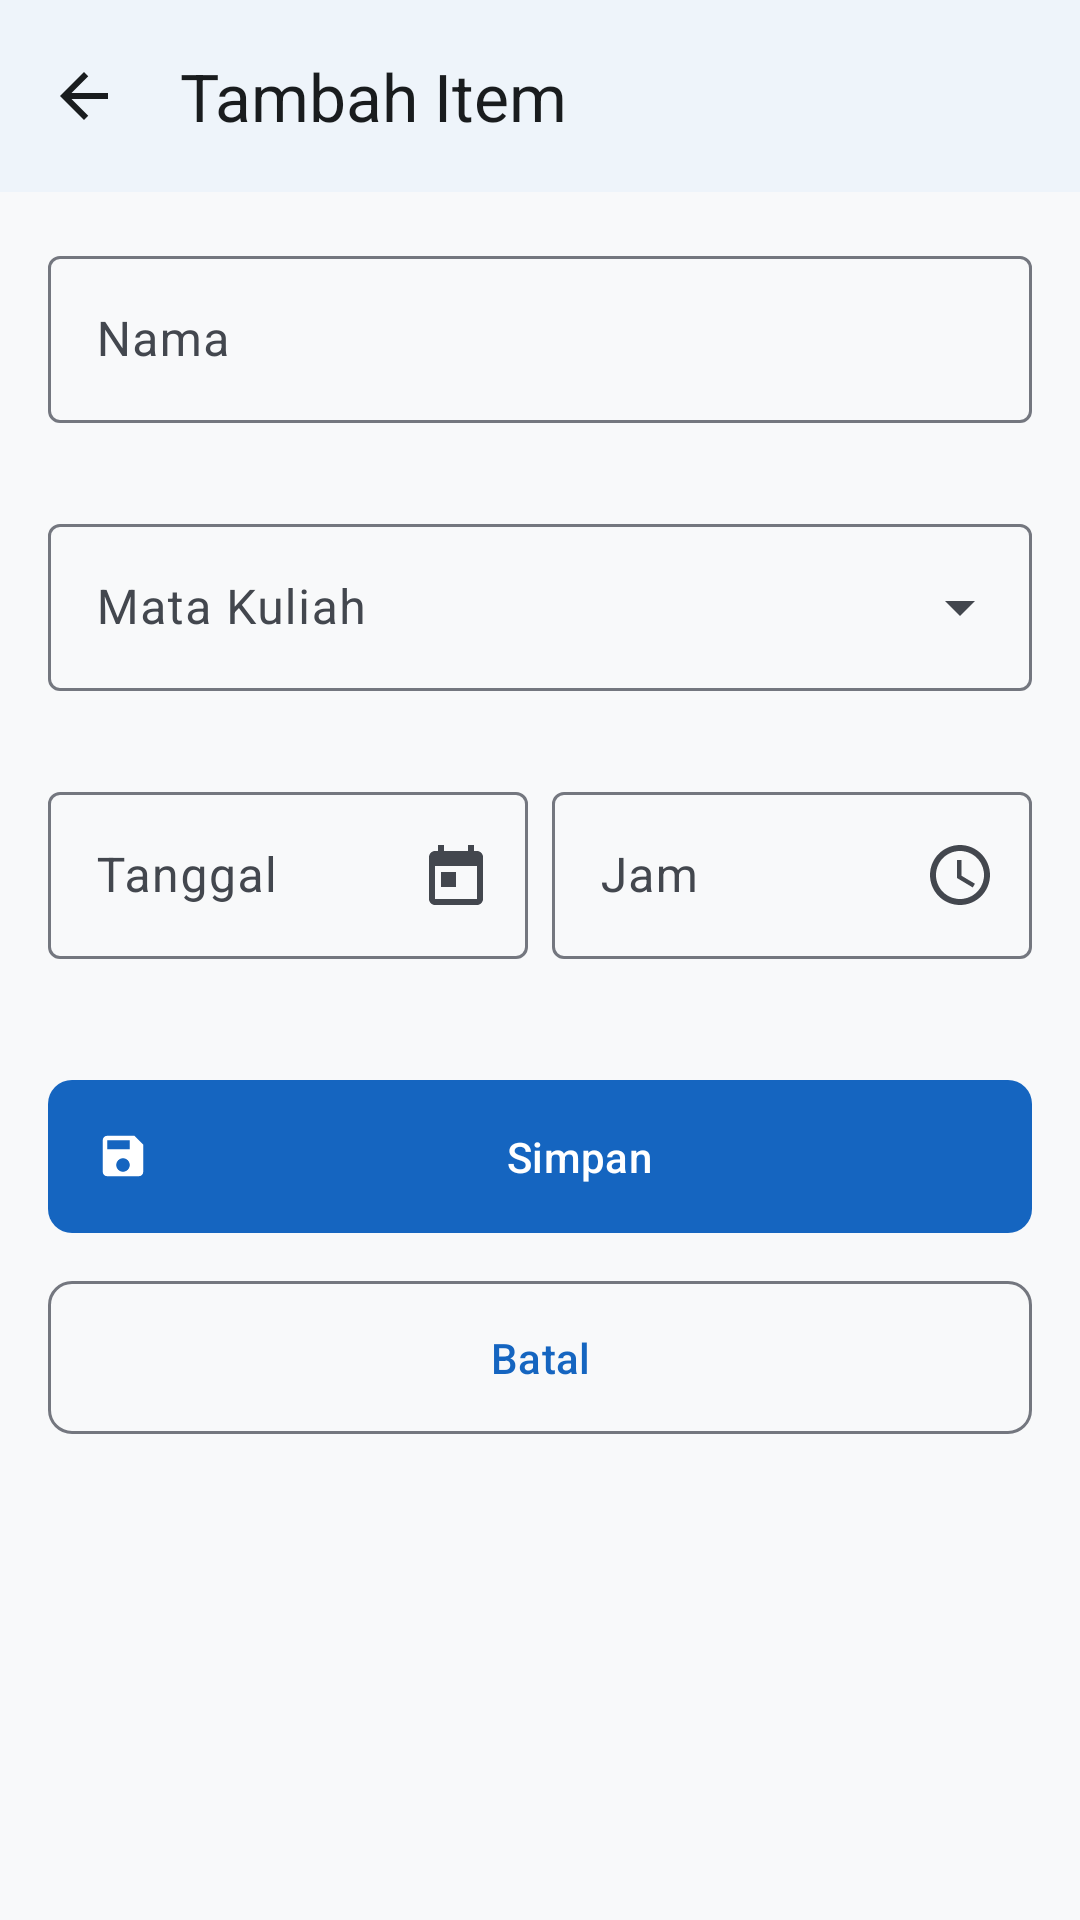

Reconstruct the res/layout file that produces this screen, plus the resources it refers to.
<!-- AndroidManifest.xml: application theme Theme.MyApplication -->
<!-- res/layout/activity_item_form.xml -->
<?xml version="1.0" encoding="utf-8"?>
<LinearLayout xmlns:android="http://schemas.android.com/apk/res/android"
    xmlns:app="http://schemas.android.com/apk/res-auto"
    xmlns:tools="http://schemas.android.com/tools"
    android:id="@+id/main_item_form"
    android:layout_width="match_parent"
    android:layout_height="match_parent"
    android:orientation="vertical">

    
    <com.google.android.material.appbar.MaterialToolbar
        android:id="@+id/toolbar_item_form"
        android:layout_width="match_parent"
        android:layout_height="?attr/actionBarSize"
        android:background="?attr/colorSurface"
        android:elevation="2dp"
        app:navigationContentDescription="@string/nav_back_content_description"
        app:navigationIcon="@drawable/ic_arrow_back"
        app:title="@string/form_item_title_add"
        app:titleTextColor="?attr/colorOnSurface" />

    
    <androidx.core.widget.NestedScrollView
        android:layout_width="match_parent"
        android:layout_height="0dp"
        android:layout_weight="1"
        android:fillViewport="true">

        <LinearLayout
            android:layout_width="match_parent"
            android:layout_height="wrap_content"
            android:orientation="vertical"
            android:padding="@dimen/spacing_medium">

            
            <com.google.android.material.textfield.TextInputLayout
                android:id="@+id/layout_item_name"
                style="@style/Widget.Material3.TextInputLayout.OutlinedBox"
                android:layout_width="match_parent"
                android:layout_height="wrap_content"
                android:layout_marginBottom="@dimen/spacing_small"
                android:hint="@string/form_item_label_name"
                app:errorEnabled="true">

                <com.google.android.material.textfield.TextInputEditText
                    android:id="@+id/edit_item_name"
                    android:layout_width="match_parent"
                    android:layout_height="wrap_content"
                    android:inputType="textCapSentences"
                    android:maxLines="2" />
            </com.google.android.material.textfield.TextInputLayout>

            
            <com.google.android.material.textfield.TextInputLayout
                android:id="@+id/layout_item_course"
                style="@style/Widget.Material3.TextInputLayout.OutlinedBox.ExposedDropdownMenu"
                android:layout_width="match_parent"
                android:layout_height="wrap_content"
                android:layout_marginBottom="@dimen/spacing_small"
                android:hint="@string/form_item_label_course"
                app:errorEnabled="true">

                <com.google.android.material.textfield.MaterialAutoCompleteTextView
                    android:id="@+id/auto_item_course"
                    android:layout_width="match_parent"
                    android:layout_height="wrap_content"
                    android:inputType="textCapWords"
                    android:maxLines="1" />
            </com.google.android.material.textfield.TextInputLayout>

            
            <LinearLayout
                android:layout_width="match_parent"
                android:layout_height="wrap_content"
                android:baselineAligned="false"
                android:orientation="horizontal">

                
                <com.google.android.material.textfield.TextInputLayout
                    android:id="@+id/layout_item_date"
                    style="@style/Widget.Material3.TextInputLayout.OutlinedBox"
                    android:layout_width="0dp"
                    android:layout_height="wrap_content"
                    android:layout_marginEnd="@dimen/spacing_tiny"
                    android:layout_weight="1"
                    android:hint="@string/form_item_label_date"
                    app:endIconDrawable="@drawable/ic_calendar"
                    app:endIconMode="custom"
                    app:errorEnabled="true">

                    <com.google.android.material.textfield.TextInputEditText
                        android:id="@+id/edit_item_date"
                        android:layout_width="match_parent"
                        android:layout_height="wrap_content"
                        android:clickable="true"
                        android:cursorVisible="false"
                        android:focusable="false"
                        android:inputType="none" />
                </com.google.android.material.textfield.TextInputLayout>

                
                <com.google.android.material.textfield.TextInputLayout
                    android:id="@+id/layout_item_time"
                    style="@style/Widget.Material3.TextInputLayout.OutlinedBox"
                    android:layout_width="0dp"
                    android:layout_height="wrap_content"
                    android:layout_marginStart="@dimen/spacing_tiny"
                    android:layout_weight="1"
                    android:hint="@string/form_item_label_time"
                    app:endIconDrawable="@drawable/ic_schedule"
                    app:endIconMode="custom"
                    app:errorEnabled="true">

                    <com.google.android.material.textfield.TextInputEditText
                        android:id="@+id/edit_item_time"
                        android:layout_width="match_parent"
                        android:layout_height="wrap_content"
                        android:clickable="true"
                        android:cursorVisible="false"
                        android:focusable="false"
                        android:inputType="none" />
                </com.google.android.material.textfield.TextInputLayout>

            </LinearLayout>

            
            <com.google.android.material.textfield.TextInputLayout
                android:id="@+id/layout_item_location"
                style="@style/Widget.Material3.TextInputLayout.OutlinedBox"
                android:layout_width="match_parent"
                android:layout_height="wrap_content"
                android:layout_marginBottom="@dimen/spacing_small"
                android:hint="@string/form_exam_label_location"
                android:visibility="gone"
                app:endIconDrawable="@drawable/ic_location"
                app:endIconMode="custom"
                tools:visibility="visible">

                <com.google.android.material.textfield.TextInputEditText
                    android:id="@+id/edit_item_location"
                    android:layout_width="match_parent"
                    android:layout_height="wrap_content"
                    android:inputType="textCapWords"
                    android:maxLines="1" />
            </com.google.android.material.textfield.TextInputLayout>

            <View
                android:layout_width="match_parent"
                android:layout_height="@dimen/spacing_medium" />

            
            <com.google.android.material.button.MaterialButton
                android:id="@+id/btn_save_item"
                android:layout_width="match_parent"
                android:layout_height="wrap_content"
                android:padding="@dimen/spacing_medium"
                android:text="@string/action_save"
                app:cornerRadius="@dimen/button_corner_radius"
                app:icon="@drawable/ic_save" />

            
            <com.google.android.material.button.MaterialButton
                android:id="@+id/btn_cancel_item"
                style="@style/Widget.Material3.Button.OutlinedButton"
                android:layout_width="match_parent"
                android:layout_height="wrap_content"
                android:layout_marginTop="@dimen/spacing_small"
                android:padding="@dimen/spacing_medium"
                android:text="@string/action_cancel"
                app:cornerRadius="@dimen/button_corner_radius" />

        </LinearLayout>

    </androidx.core.widget.NestedScrollView>

</LinearLayout>
<!-- resources referenced by this layout -->
<resources>
  <dimen name="button_corner_radius">8dp</dimen>
  <dimen name="spacing_medium">16dp</dimen>
  <dimen name="spacing_small">8dp</dimen>
  <dimen name="spacing_tiny">4dp</dimen>
  <!-- drawable ic_arrow_back (drawable) -->
  <vector xmlns:android="http://schemas.android.com/apk/res/android"
      android:width="24dp"
      android:height="24dp"
      android:viewportWidth="24"
      android:viewportHeight="24">
    <path
        android:fillColor="?attr/colorOnSurface"
        android:pathData="M20,11H7.83l5.59,-5.59L12,4l-8,8 8,8 1.41,-1.41L7.83,13H20v-2z"/>
  </vector>
  <!-- drawable ic_calendar (drawable) -->
  <vector xmlns:android="http://schemas.android.com/apk/res/android"
      android:width="24dp"
      android:height="24dp"
      android:viewportWidth="24"
      android:viewportHeight="24">
    <path
        android:fillColor="#FF74777F"
        android:pathData="M19,4h-1V2h-2v2H8V2H6v2H5c-1.11,0 -1.99,0.9 -1.99,2L3,20c0,1.1 0.89,2 2,2h14c1.1,0 2,-0.9 2,-2V6c0,-1.1 -0.9,-2 -2,-2zm0,16H5V9h14v11zM7,11h5v5H7z"/>
  </vector>
  <!-- drawable ic_location (drawable) -->
  <vector xmlns:android="http://schemas.android.com/apk/res/android"
      android:width="24dp"
      android:height="24dp"
      android:viewportWidth="24"
      android:viewportHeight="24">
    <path
        android:fillColor="#FF74777F"
        android:pathData="M12,2C8.13,2 5,5.13 5,9c0,5.25 7,13 7,13s7,-7.75 7,-13c0,-3.87 -3.13,-7 -7,-7zm0,9.5c-1.38,0 -2.5,-1.12 -2.5,-2.5s1.12,-2.5 2.5,-2.5 2.5,1.12 2.5,2.5 -1.12,2.5 -2.5,2.5z"/>
  </vector>
  <!-- drawable ic_save (drawable) -->
  <vector xmlns:android="http://schemas.android.com/apk/res/android"
      android:width="24dp"
      android:height="24dp"
      android:viewportWidth="24"
      android:viewportHeight="24">
    <path
        android:fillColor="@android:color/white"
        android:pathData="M17,3H5c-1.11,0 -2,0.9 -2,2v14c0,1.1 0.89,2 2,2h14c1.1,0 2,-0.9 2,-2V7l-4,-4zm-5,16c-1.66,0 -3,-1.34 -3,-3s1.34,-3 3,-3 3,1.34 3,3 -1.34,3 -3,3zm3,-10H5V5h10v4z"/>
  </vector>
  <string name="action_cancel">Batal</string>
  <string name="action_save">Simpan</string>
  <string name="form_exam_label_location">Lokasi Ujian</string>
  <string name="form_item_label_course">Mata Kuliah</string>
  <string name="form_item_label_date">Tanggal</string>
  <string name="form_item_label_name">Nama</string>
  <string name="form_item_label_time">Jam</string>
  <string name="form_item_title_add">Tambah Item</string>
  <string name="nav_back_content_description">Kembali</string>
  <style name="Theme.MyApplication" parent="Base.Theme.MyApplication" />
  <color name="md_theme_light_primary">#1565C0</color>
  <color name="md_theme_light_onPrimary">#FFFFFF</color>
  <color name="md_theme_light_primaryContainer">#D1E4FF</color>
  <color name="md_theme_light_onPrimaryContainer">#001D36</color>
  <color name="md_theme_light_secondary">#00695C</color>
  <color name="md_theme_light_onSecondary">#FFFFFF</color>
  <color name="md_theme_light_secondaryContainer">#A7F0E2</color>
  <color name="md_theme_light_onSecondaryContainer">#00201B</color>
  <color name="md_theme_light_tertiary">#E65100</color>
  <color name="md_theme_light_onTertiary">#FFFFFF</color>
  <color name="md_theme_light_tertiaryContainer">#FFE0B2</color>
  <color name="md_theme_light_onTertiaryContainer">#330F00</color>
  <color name="md_theme_light_error">#BA1A1A</color>
  <color name="md_theme_light_onError">#FFFFFF</color>
  <color name="md_theme_light_errorContainer">#FFDAD6</color>
  <color name="md_theme_light_onErrorContainer">#410002</color>
  <color name="md_theme_light_background">#F8F9FA</color>
  <color name="md_theme_light_onBackground">#191C1E</color>
  <color name="md_theme_light_surface">#FFFFFF</color>
  <color name="md_theme_light_onSurface">#191C1E</color>
  <color name="md_theme_light_surfaceVariant">#E0E3E8</color>
  <color name="md_theme_light_onSurfaceVariant">#43474E</color>
  <color name="md_theme_light_outline">#74777F</color>
</resources>
